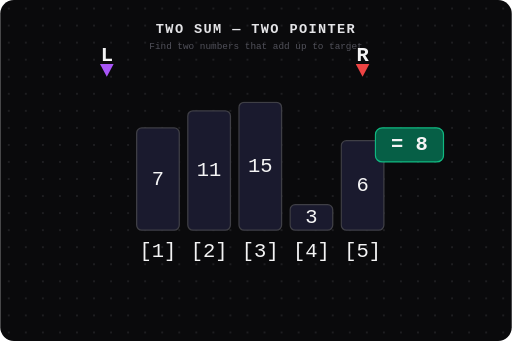
t = 0.00 s
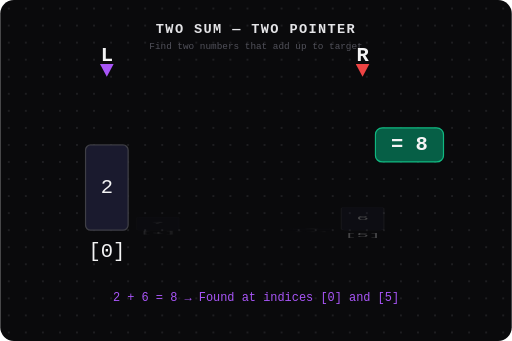
t = 0.65 s
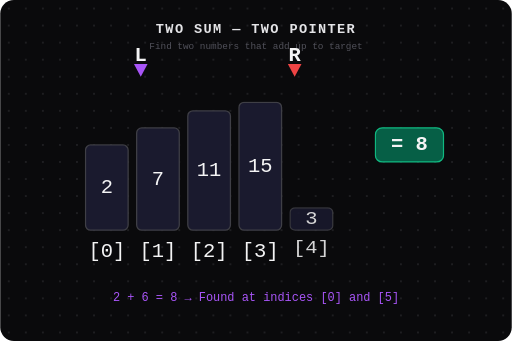
t = 1.35 s
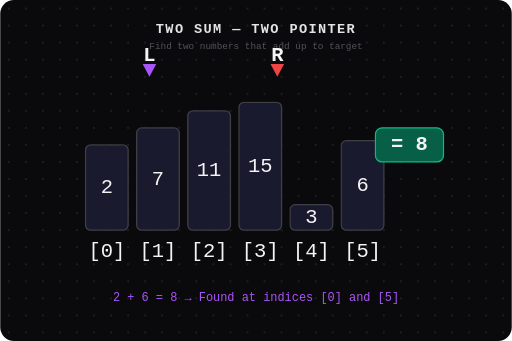
t = 2.00 s
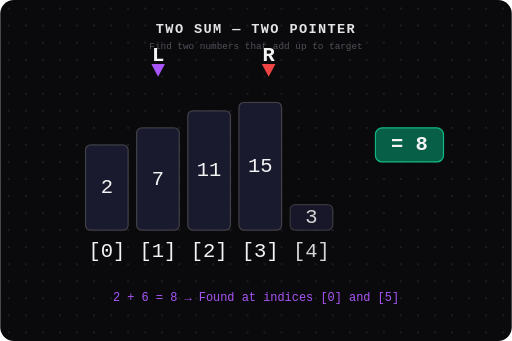
t = 2.65 s
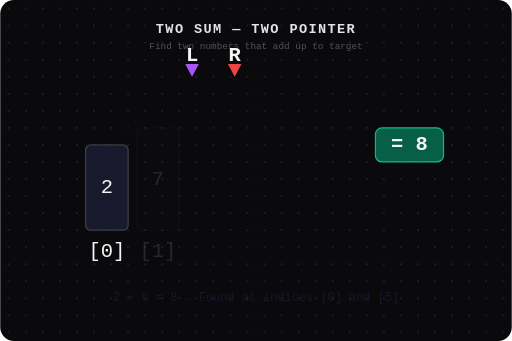
t = 3.35 s

The animated SVG that drew these frames (rendered in a browser with its animation timeline set to each time). Animation: 14 CSS @keyframes rules; one cycle of 4.00 s, repeats indefinitely.

<svg viewBox="0 0 600 400" xmlns="http://www.w3.org/2000/svg">
  <style>
    @keyframes fadeIn {
      from { opacity: 0; }
      to { opacity: 1; }
    }

    @keyframes slideIn {
      from { transform: translateX(-20px); opacity: 0; }
      to { transform: translateX(0); opacity: 1; }
    }

    @keyframes highlight {
      0%, 100% { fill: #1a1a2e; stroke: #3f3f46; }
      50% { fill: #581c87; stroke: #a855f7; }
    }

    @keyframes match {
      0% { fill: #1a1a2e; stroke: #3f3f46; }
      100% { fill: #065f46; stroke: #10b981; }
    }

    @keyframes pointerMove {
      0% { transform: translateX(0); }
      100% { transform: translateX(0); }
    }

    text {
      font-family: 'JetBrains Mono', monospace;
      font-size: 24px;
      fill: #f4f4f5;
      text-anchor: middle;
      dominant-baseline: central;
    }

    label {
      font-size: 12px;
      fill: #71717a;
    }

    .bar {
      fill: #1a1a2e;
      stroke: #3f3f46;
      stroke-width: 1.5;
      transition: fill 0.3s, stroke 0.3s;
    }

    .bar:hover {
      fill: #581c87;
      stroke: #a855f7;
    }

    .title {
      font-size: 16px;
      font-weight: 700;
      fill: #e4e4e7;
      letter-spacing: 0.1em;
    }

    .subtitle {
      font-size: 11px;
      fill: #52525b;
      font-weight: 400;
    }

    /* Pointers */
    .ptr-left {
      animation: ptrL 4s ease-in-out infinite;
    }

    .ptr-right {
      animation: ptrR 4s ease-in-out infinite;
    }

    @keyframes ptrL {
      0%, 20%  { transform: translateX(0); }
      40%, 60% { transform: translateX(50px); }
      80%, 100% { transform: translateX(100px); }
    }

    @keyframes ptrR {
      0%, 20%  { transform: translateX(0); }
      40%, 60% { transform: translateX(-100px); }
      80%, 100% { transform: translateX(-150px); }
    }

    /* Bars animate up one by one */
    .bar-0 { animation: grow0 4s ease-in-out infinite; }
    .bar-1 { animation: grow1 4s ease-in-out infinite; }
    .bar-2 { animation: grow2 4s ease-in-out infinite; }
    .bar-3 { animation: grow3 4s ease-in-out infinite; }
    .bar-4 { animation: grow4 4s ease-in-out infinite; }
    .bar-5 { animation: grow5 4s ease-in-out infinite; }

    @keyframes grow0 {
      0%, 10% { opacity: 0; transform: scaleY(0); }
      15%, 85% { opacity: 1; transform: scaleY(1); }
      90%, 100% { opacity: 0; }
    }

    @keyframes grow1 {
      5%, 15% { opacity: 0; transform: scaleY(0); }
      20%, 80% { opacity: 1; transform: scaleY(1); }
      85%, 100% { opacity: 0; }
    }

    @keyframes grow2 {
      10%, 20% { opacity: 0; transform: scaleY(0); }
      25%, 75% { opacity: 1; transform: scaleY(1); }
      80%, 100% { opacity: 0; }
    }

    @keyframes grow3 {
      15%, 25% { opacity: 0; transform: scaleY(0); }
      30%, 70% { opacity: 1; transform: scaleY(1); }
      75%, 100% { opacity: 0; }
    }

    @keyframes grow4 {
      20%, 30% { opacity: 0; transform: scaleY(0); }
      35%, 65% { opacity: 1; transform: scaleY(1); }
      70%, 100% { opacity: 0; }
    }

    @keyframes grow5 {
      25%, 35% { opacity: 0; transform: scaleY(0); }
      40%, 60% { opacity: 1; transform: scaleY(1); }
      65%, 100% { opacity: 0; }
    }

    /* Step labels cycle */
    .step-label {
      animation: stepFade 4s ease-in-out infinite;
      font-size: 14px;
      fill: #a855f7;
    }

    @keyframes stepFade {
      0%, 10% { opacity: 0; }
      15%, 80% { opacity: 1; }
      85%, 100% { opacity: 0; }
    }
  </style>

  <!-- Background -->
  <rect x="0" y="0" width="600" height="400" rx="16" fill="#0a0a0c"/>

  <!-- Grid dots -->
  <pattern id="dots" x="0" y="0" width="20" height="20" patternUnits="userSpaceOnUse">
    <circle cx="10" cy="10" r="1" fill="#27272a"/>
  </pattern>
  <rect x="0" y="0" width="600" height="400" fill="url(#dots)"/>

  <!-- Title -->
  <text x="300" y="35" class="title" opacity="1">TWO SUM — TWO POINTER</text>
  <text x="300" y="55" class="subtitle">Find two numbers that add up to target</text>

  <!-- Array visualization -->
  <g transform="translate(100, 120)">
    <!-- Bar 1: [2, 7, 11, 15, 3, 6] -->
    <g class="bar-0" transform-origin="0 150">
      <rect class="bar" x="0" y="50" width="50" height="100" rx="6"/>
      <text x="25" y="100" opacity="1">2</text>
      <text x="25" y="175" class="label" font-size="10">[0]</text>
    </g>
    <g class="bar-1" transform-origin="60 150">
      <rect class="bar" x="60" y="30" width="50" height="120" rx="6"/>
      <text x="85" y="90" opacity="1">7</text>
      <text x="85" y="175" class="label" font-size="10">[1]</text>
    </g>
    <g class="bar-2" transform-origin="120 150">
      <rect class="bar" x="120" y="10" width="50" height="140" rx="6"/>
      <text x="145" y="80" opacity="1">11</text>
      <text x="145" y="175" class="label" font-size="10">[2]</text>
    </g>
    <g class="bar-3" transform-origin="180 150">
      <rect class="bar" x="180" y="0" width="50" height="150" rx="6"/>
      <text x="205" y="75" opacity="1">15</text>
      <text x="205" y="175" class="label" font-size="10">[3]</text>
    </g>
    <g class="bar-4" transform-origin="240 150">
      <rect class="bar" x="240" y="120" width="50" height="30" rx="6"/>
      <text x="265" y="135" opacity="1">3</text>
      <text x="265" y="175" class="label" font-size="10">[4]</text>
    </g>
    <g class="bar-5" transform-origin="300 150">
      <rect class="bar" x="300" y="45" width="50" height="105" rx="6"/>
      <text x="325" y="98" opacity="1">6</text>
      <text x="325" y="175" class="label" font-size="10">[5]</text>
    </g>

    <!-- Left pointer -->
    <g class="ptr-left">
      <polygon points="25,-30 17,-45 33,-45" fill="#a855f7"/>
      <text x="25" y="-55" font-size="11" fill="#a855f7" font-weight="700">L</text>
    </g>

    <!-- Right pointer -->
    <g class="ptr-right">
      <polygon points="325,-30 317,-45 333,-45" fill="#ef4444"/>
      <text x="325" y="-55" font-size="11" fill="#ef4444" font-weight="700">R</text>
    </g>
  </g>

  <!-- Target indicator -->
  <g transform="translate(480, 170)">
    <rect x="-40" y="-20" width="80" height="40" rx="8" fill="#065f46" stroke="#10b981" stroke-width="1.5"/>
    <text x="0" y="0" fill="#10b981" font-size="14" font-weight="700">= 8</text>
  </g>

  <!-- Step label -->
  <text x="300" y="350" class="step-label">2 + 6 = 8 → Found at indices [0] and [5]</text>
</svg>
